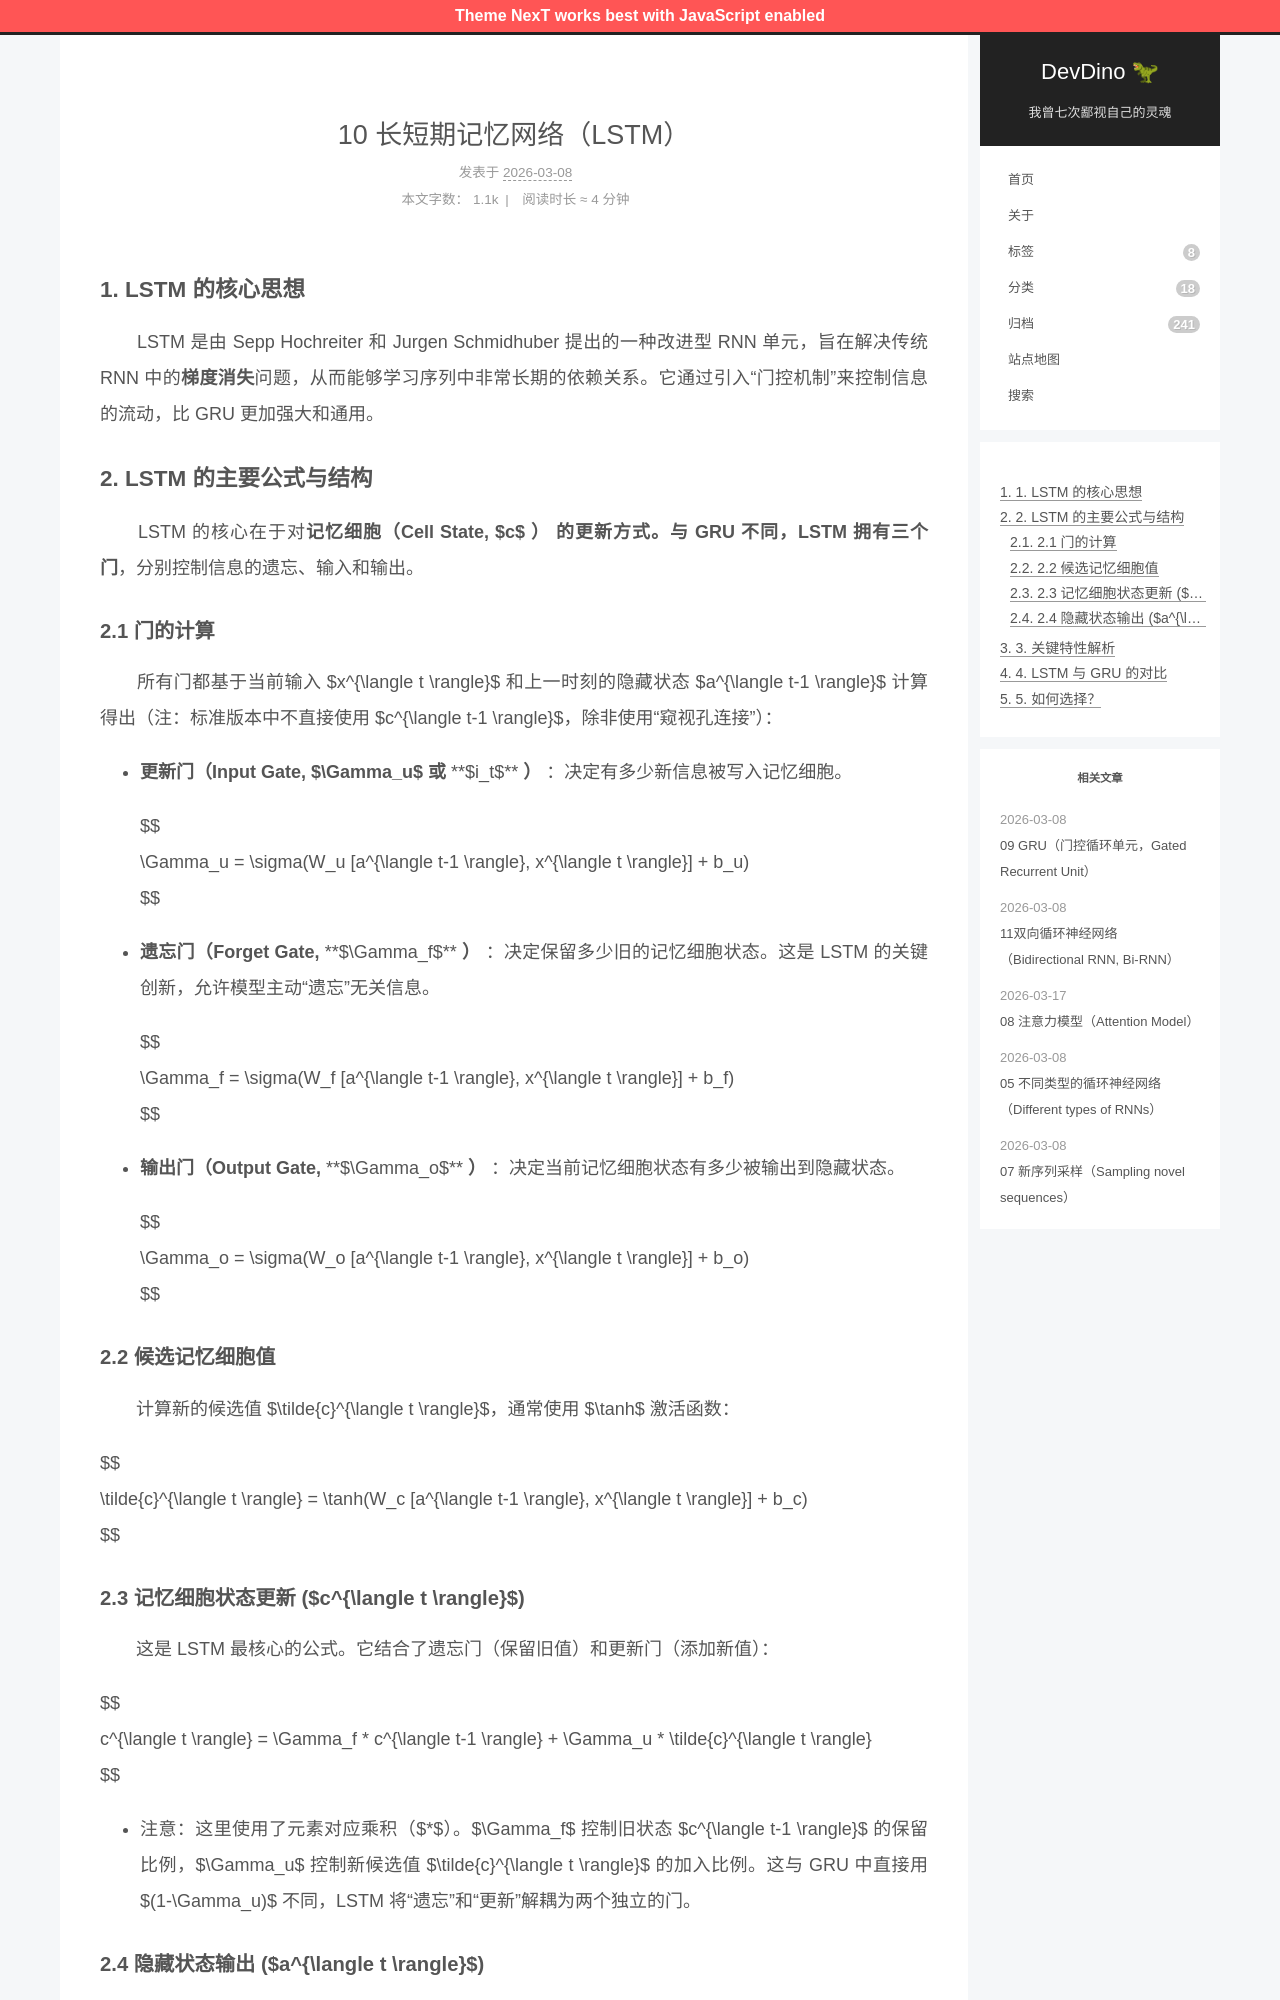

repository: afetmin/blog · page: 循环序列模型/10 长短期记忆网络（LSTM）/index.html · generator: jekyll

---
title: 10 长短期记忆网络（LSTM）
date: 2026-03-08T11:24:25+08:00
lastmod: 2026-03-08T11:28:05+08:00
categories: 循环序列模型
---

### 1. LSTM 的核心思想

　　LSTM 是由 Sepp Hochreiter 和 Jurgen Schmidhuber 提出的一种改进型 RNN 单元，旨在解决传统 RNN 中的**梯度消失**问题，从而能够学习序列中非常长期的依赖关系。它通过引入“门控机制”来控制信息的流动，比 GRU 更加强大和通用。

### 2. LSTM 的主要公式与结构

　　LSTM 的核心在于对**记忆细胞（Cell State,**  **$c$** **）** 的更新方式。与 GRU 不同，LSTM 拥有**三个门**，分别控制信息的遗忘、输入和输出。

#### 2.1 门的计算

　　所有门都基于当前输入 $x^{\langle t \rangle}$ 和上一时刻的隐藏状态 $a^{\langle t-1 \rangle}$ 计算得出（注：标准版本中不直接使用 $c^{\langle t-1 \rangle}$，除非使用“窥视孔连接”）：

- **更新门（Input Gate,**  **$\Gamma_u$** **或** **$i_t$** **）** ：决定有多少新信息被写入记忆细胞。

  $$
  \Gamma_u = \sigma(W_u [a^{\langle t-1 \rangle}, x^{\langle t \rangle}] + b_u)
  $$
- **遗忘门（Forget Gate,**  **$\Gamma_f$** **）** ：决定保留多少旧的记忆细胞状态。这是 LSTM 的关键创新，允许模型主动“遗忘”无关信息。

  $$
  \Gamma_f = \sigma(W_f [a^{\langle t-1 \rangle}, x^{\langle t \rangle}] + b_f)
  $$
- **输出门（Output Gate,**  **$\Gamma_o$** **）** ：决定当前记忆细胞状态有多少被输出到隐藏状态。

  $$
  \Gamma_o = \sigma(W_o [a^{\langle t-1 \rangle}, x^{\langle t \rangle}] + b_o)
  $$

#### 2.2 候选记忆细胞值

　　计算新的候选值 $\tilde{c}^{\langle t \rangle}$，通常使用 $\tanh$ 激活函数：

$$
\tilde{c}^{\langle t \rangle} = \tanh(W_c [a^{\langle t-1 \rangle}, x^{\langle t \rangle}] + b_c)
$$
